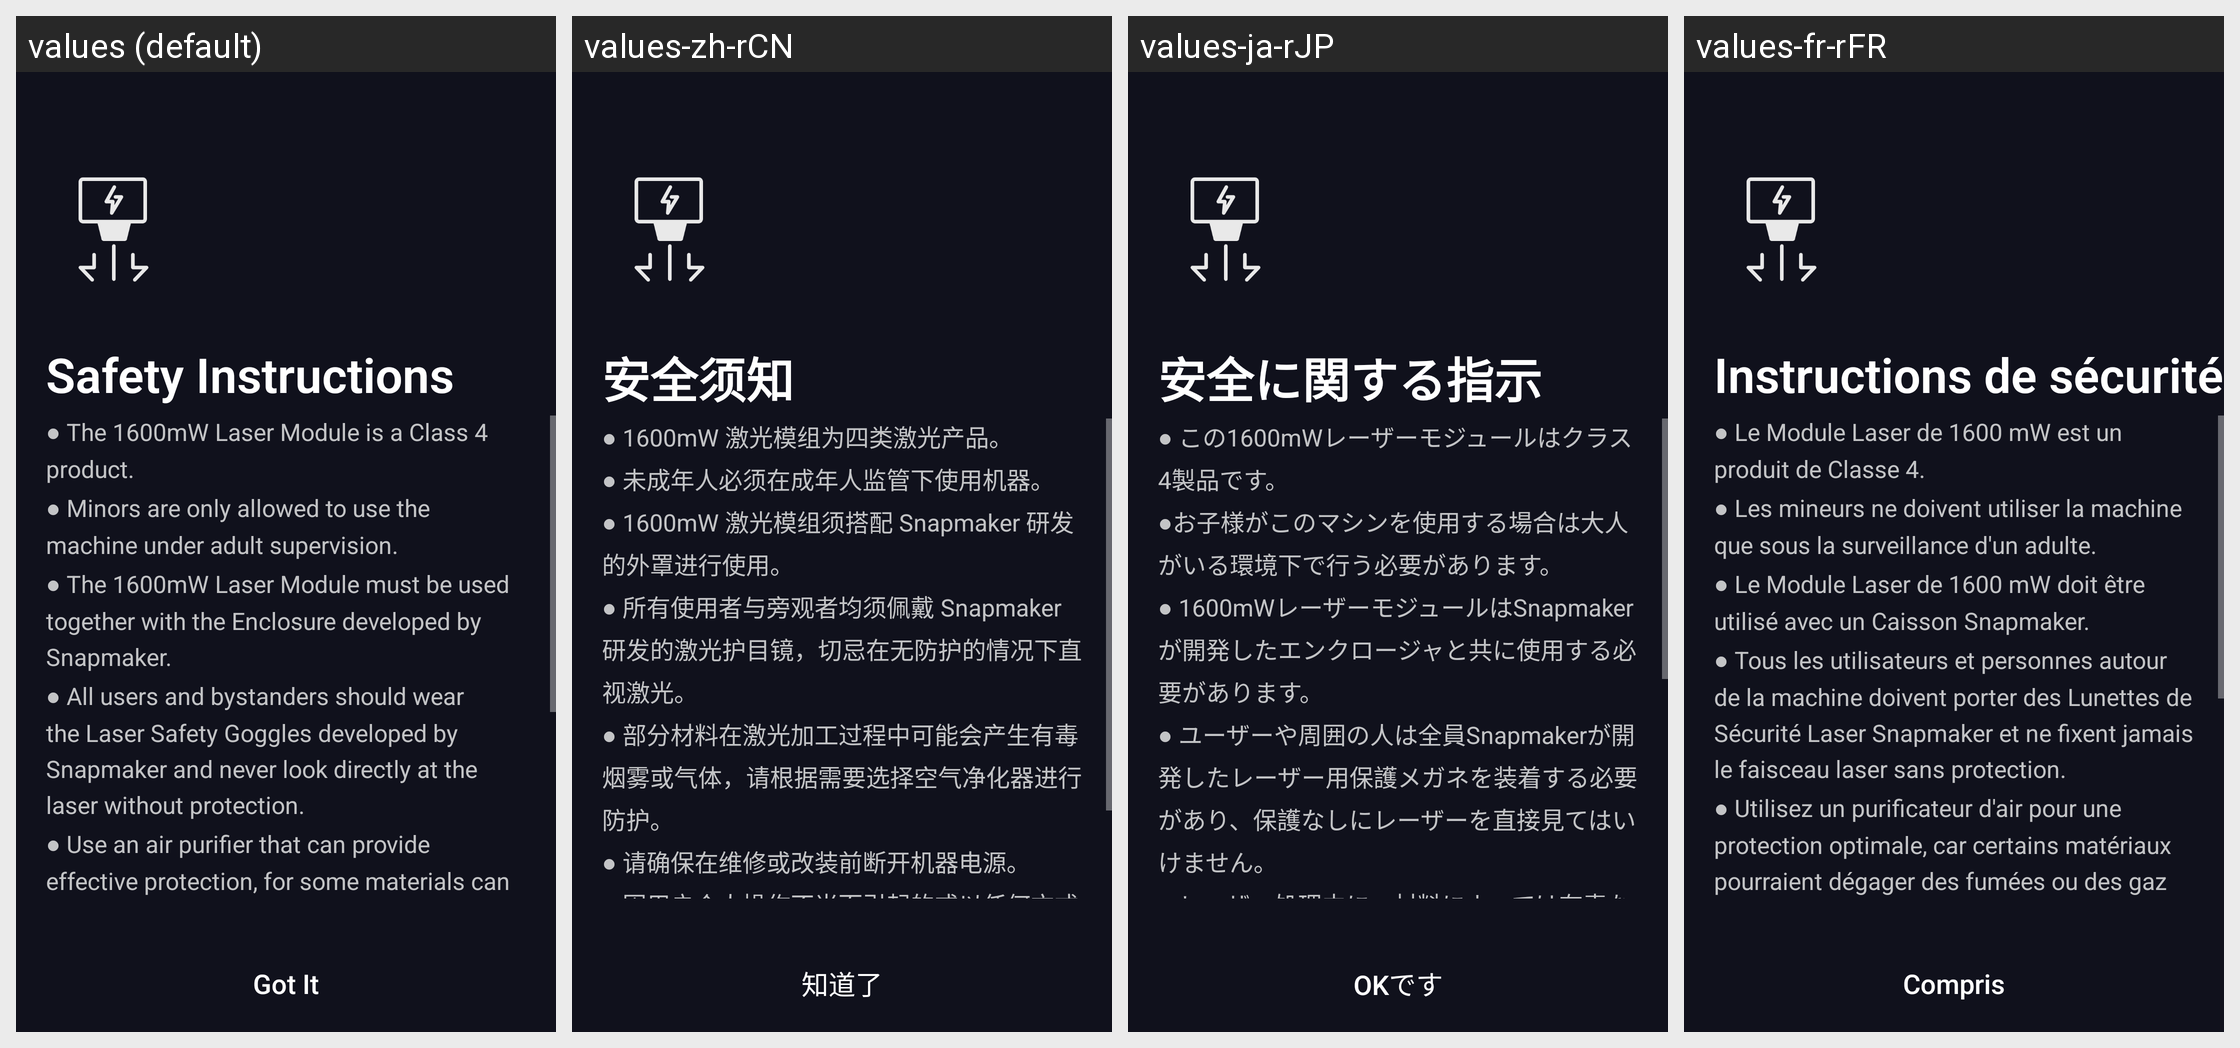

The Android screen above is rendered under several locales of the same app. Produce the string resources it draws, with the default and per-locale values.
Android screen res/layout/fragment_guide_laser_get_started.xml rendered under 4 locales, left to right: values (default), values-zh-rCN, values-ja-rJP, values-fr-rFR. Device: Nexus 5 (rendered at 1080×1920; each locale shown at half size, 540×960, under a caption strip naming it); theme AppTheme.
Other locales in the repository, not shown: values-de-rDE, values-es-rES, values-pl-rPL.
Strings drawn on this screen, with the default value and each locale's value (text and hints the layout hard-codes, and strings that could not be matched under every locale, appear in the picture but are not listed):

guide_cnc_safety_instructions
  values: Safety Instructions
  values-zh-rCN: 安全须知
  values-ja-rJP: 安全に関する指示
  values-fr-rFR: Instructions de sécurité

guide_laser_safety_instructions_content
  values: ● The 1600mW Laser Module is a Class 4 product. 
      ● Minors are only allowed to use the machine under adult supervision. 
      ● The 1600mW Laser Module must be used together with the Enclosure developed by Snapmaker. 
      ● All users and bystanders should wear the Laser Safety Goggles developed by Snapmaker and never look directly at the laser without protection. 
      ● Use an air purifier that can provide …[clipped]
  values-zh-rCN: ● 1600mW 激光模组为四类激光产品。 
      ● 未成年人必须在成年人监管下使用机器。 
      ● 1600mW 激光模组须搭配 Snapmaker 研发的外罩进行使用。 
      ● 所有使用者与旁观者均须佩戴 Snapmaker 研发的激光护目镜，切忌在无防护的情况下直视激光。 
      ● 部分材料在激光加工过程中可能会产生有毒烟雾或气体，请根据需要选择空气净化器进行防护。 
      ● 请确保在维修或改装前断开机器电源。 
      ● 因用户个人操作不当而引起的或以任何方式与之相关的损失、人身伤害、设备损坏或费用，Snapmaker 均不负责。
  values-ja-rJP: ● この1600mWレーザーモジュールはクラス4製品です。 
      ●お子様がこのマシンを使用する場合は大人がいる環境下で行う必要があります。 
      ● 1600mWレーザーモジュールはSnapmakerが開発したエンクロージャと共に使用する必要があります。 
      ● ユーザーや周囲の人は全員Snapmakerが開発したレーザー用保護メガネを装着する必要があり、保護なしにレーザーを直接見てはいけません。 
      ● レーザー処理中に、材料によっては有毒な煙やガスを発生させることがあるため、保護効果のある空気浄化装置を使用してください。 
      ● メンテナンスや変更を実施する前には必ずマシンの電源をオフにしてください。 
      ● Snapmakerは、1600mWレーザーモジュールの不適切な使用に起因するまたはそれによって生じるいかなる損失、怪我、損傷、費用の責任を負いません。
  values-fr-rFR: ● Le Module Laser de 1600 mW est un produit de Classe 4. 
      ● Les mineurs ne doivent utiliser la machine que sous la surveillance d'un adulte. 
      ● Le Module Laser de 1600 mW doit être utilisé avec un Caisson Snapmaker. 
      ● Tous les utilisateurs et personnes autour de la machine doivent porter des Lunettes de Sécurité Laser Snapmaker et ne fixent jamais le faisceau laser sans protection. 
      ● Utilisez …[clipped]

guide_got_it
  values: Got It
  values-zh-rCN: 知道了
  values-ja-rJP: OKです
  values-fr-rFR: Compris
